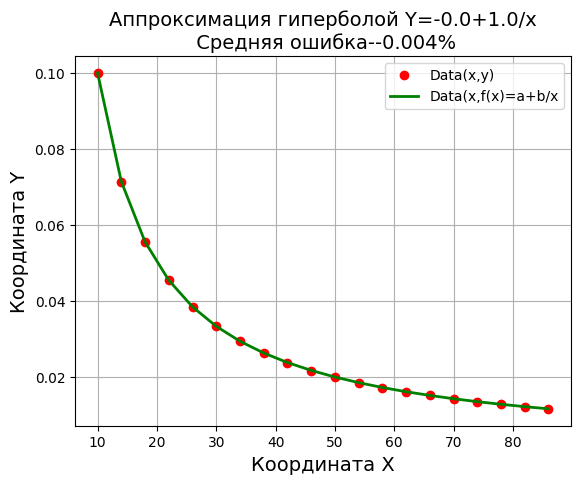

Reproduce this figure in Python.
import matplotlib.pyplot as plt
import matplotlib as mpl
mpl.rcParams['font.family'] = 'fantasy'
def mnkGP(x,y): # функция которую можно использзовать в програме
              n=len(x) # количество элементов в списках
              s=sum(y) # сумма значений y
              s1=sum([1/x[i] for i in  range(0,n)]) #  сумма 1/x
              s2=sum([(1/x[i])**2 for i in  range(0,n)]) #  сумма (1/x)**2
              s3=sum([y[i]/x[i]  for i in range(0,n)])  # сумма y/x
              a= round((s*s2-s1*s3)/(n*s2-s1**2),3) # коэфициент а с тремя дробными цифрами
              b=round((n*s3-s1*s)/(n*s2-s1**2),3)# коэфициент b с тремя дробными цифрами
              s4=[a+b/x[i] for i in range(0,n)] # список значений гиперболической функции
              so=round(sum([abs(y[i] -s4[i]) for i in range(0,n)])/(n*sum(y))*100,3)   # средняя ошибка аппроксимации
              plt.title('Аппроксимация гиперболой Y='+str(a)+'+'+str(b)+'/x\n Средняя ошибка--'+str(so)+'%',size=14)
              plt.xlabel('Координата X', size=14)
              plt.ylabel('Координата Y', size=14)
              plt.plot(x, y, color='r', linestyle=' ', marker='o', label='Data(x,y)')
              plt.plot(x, s4, color='g', linewidth=2, label='Data(x,f(x)=a+b/x')
              plt.legend(loc='best')
              plt.grid(True)
              plt.show()
x=[10, 14, 18, 22, 26, 30, 34, 38, 42, 46, 50, 54, 58, 62, 66, 70, 74, 78, 82, 86]
y=[0.1, 0.0714, 0.0556, 0.0455, 0.0385, 0.0333, 0.0294, 0.0263, 0.0238, 0.0217,
   0.02, 0.0185, 0.0172, 0.0161, 0.0152, 0.0143, 0.0135, 0.0128, 0.0122, 0.0116] # данные для проверки по функции y=1/x
mnkGP(x,y)
